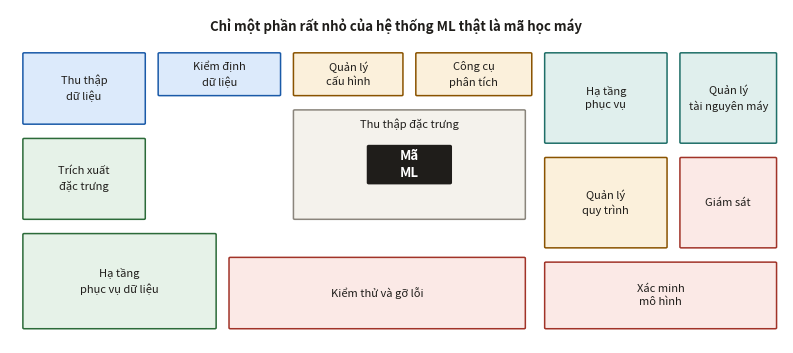

Source code (Python): (Note: this script raises an exception after producing the figure.)
"""Sinh Hình 1–5 và Hình 8 của giáo trình MLOps: các sơ đồ khái niệm.

Đây là hình vẽ tay bằng matplotlib chứ không phải kết quả thí nghiệm, nhưng vẫn
để trong mã nguồn để sửa được và để mọi chi tiết khớp với chữ trong bài.

    python code/mlops/fig_diagrams.py
"""

import matplotlib
matplotlib.use("Agg")
import matplotlib.pyplot as plt
from matplotlib.patches import FancyBboxPatch, FancyArrowPatch

OUT = "figs/"
plt.rcParams.update({"figure.dpi": 150, "font.size": 9})

INK, DIM = "#1f1d1a", "#8a857c"
TEAL, TEAL_BG = "#1f6f68", "#e0efed"
AMBER, AMBER_BG = "#8a5300", "#fbf0db"
RED, RED_BG = "#a13328", "#fbe9e6"
BLUE, BLUE_BG = "#1a5aa8", "#dceafb"
GREEN, GREEN_BG = "#2c6b39", "#e6f2e8"


def box(ax, x, y, w, h, text, fc="white", ec=INK, fs=8.5, weight="normal", lw=1.1, r=0.02):
    ax.add_patch(FancyBboxPatch((x, y), w, h, boxstyle=f"round,pad=0,rounding_size={r}",
                                fc=fc, ec=ec, lw=lw, zorder=2))
    ax.text(x + w / 2, y + h / 2, text, ha="center", va="center", fontsize=fs,
            color=INK, weight=weight, zorder=3, linespacing=1.45)


def arrow(ax, p, q, color=INK, lw=1.2, style="-|>", ls="-"):
    ax.add_patch(FancyArrowPatch(p, q, arrowstyle=style, mutation_scale=11,
                                 color=color, lw=lw, linestyle=ls,
                                 shrinkA=2, shrinkB=2, zorder=4))


def canvas(w, h, xlim=(0, 10), ylim=(0, 6)):
    fig, ax = plt.subplots(figsize=(w, h))
    ax.set_xlim(*xlim); ax.set_ylim(*ylim); ax.axis("off")
    return fig, ax


# ===================================================== Hình 1 — hộp mã ML bé xíu
fig, ax = canvas(8.0, 3.6, (0, 12), (0, 7))
around = [
    ("Thu thập\ndữ liệu", 0.2, 4.6, 1.9, 1.5, BLUE_BG, BLUE),
    ("Kiểm định\ndữ liệu", 2.3, 5.2, 1.9, 0.9, BLUE_BG, BLUE),
    ("Trích xuất\nđặc trưng", 0.2, 2.6, 1.9, 1.7, GREEN_BG, GREEN),
    ("Quản lý\ncấu hình", 4.4, 5.2, 1.7, 0.9, AMBER_BG, AMBER),
    ("Hạ tầng\nphục vụ", 8.3, 4.2, 1.9, 1.9, TEAL_BG, TEAL),
    ("Quản lý\ntài nguyên máy", 10.4, 4.2, 1.5, 1.9, TEAL_BG, TEAL),
    ("Công cụ\nphân tích", 6.3, 5.2, 1.8, 0.9, AMBER_BG, AMBER),
    ("Quản lý\nquy trình", 8.3, 2.0, 1.9, 1.9, AMBER_BG, AMBER),
    ("Giám sát", 10.4, 2.0, 1.5, 1.9, RED_BG, RED),
    ("Hạ tầng\nphục vụ dữ liệu", 0.2, 0.3, 3.0, 2.0, GREEN_BG, GREEN),
    ("Kiểm thử và gỡ lỗi", 3.4, 0.3, 4.6, 1.5, RED_BG, RED),
    ("Xác minh\nmô hình", 8.3, 0.3, 3.6, 1.4, RED_BG, RED),
]
for t, x, y, w, h, fc, ec in around:
    box(ax, x, y, w, h, t, fc=fc, ec=ec, fs=8)
box(ax, 4.4, 2.6, 3.6, 2.3, "", fc="#f4f2ec", ec=DIM)
ax.text(6.2, 4.6, "Thu thập đặc trưng", ha="center", va="center", fontsize=8, color=INK, zorder=3)
box(ax, 5.55, 3.35, 1.3, 0.8, "Mã\nML", fc=INK, ec=INK, fs=9, weight="bold")
ax.text(6.2, 3.75, "Mã\nML", ha="center", va="center", fontsize=9.5,
        color="white", weight="bold", zorder=5, linespacing=1.3)
ax.text(6.0, 6.55, "Chỉ một phần rất nhỏ của hệ thống ML thật là mã học máy",
        ha="center", fontsize=9.5, weight="bold", color=INK)
fig.tight_layout(); fig.savefig(OUT + "mlops01_debt.png"); plt.close(fig)


# ===================================================== Hình 2 — vòng đời là vòng lặp
fig, ax = canvas(8.4, 3.4, (0, 12), (0, 6))
stages = [
    ("Bài toán\nnghiệp vụ", 0.2, TEAL_BG, TEAL),
    ("Dữ liệu và\nnhãn", 2.15, BLUE_BG, BLUE),
    ("Đặc trưng và\nthí nghiệm", 4.1, BLUE_BG, BLUE),
    ("Đánh giá và\nra mắt", 6.05, GREEN_BG, GREEN),
    ("Phục vụ", 8.0, GREEN_BG, GREEN),
    ("Giám sát", 9.95, RED_BG, RED),
]
for t, x, fc, ec in stages:
    box(ax, x, 3.0, 1.75, 1.3, t, fc=fc, ec=ec, fs=8.2)
for i in range(len(stages) - 1):
    arrow(ax, (stages[i][1] + 1.75, 3.65), (stages[i + 1][1], 3.65))
# ba vong quay lai
loops = [(10.85, 5.05, "dịch chuyển phân phối → huấn luyện lại", RED),
         (10.85, 3.05, "lỗi dữ liệu → sửa pipeline", AMBER),
         (10.85, 2.25, "chỉ số sản phẩm không nhúc nhích → đổi bài toán", TEAL)]
targets = [(4.98, 3.0), (3.03, 3.0), (1.08, 3.0)]
for (sx, sy, label, col), (tx, ty) in zip(loops, targets):
    ax.add_patch(FancyArrowPatch((sx, 3.0), (tx, ty - 0.02),
                                 connectionstyle=f"arc3,rad={0.16 + 0.07 * loops.index((sx, sy, label, col))}",
                                 arrowstyle="-|>", mutation_scale=10, color=col, lw=1.2,
                                 linestyle=(0, (4, 2)), shrinkA=2, shrinkB=2, zorder=1))
    ax.text(tx + (sx - tx) / 2, 1.35 - 0.42 * loops.index((sx, sy, label, col)),
            label, ha="center", fontsize=7.6, color=col)
ax.text(6.0, 5.5, "Vòng đời ML là một vòng lặp, không phải một đường thẳng",
        ha="center", fontsize=9.5, weight="bold", color=INK)
fig.tight_layout(); fig.savefig(OUT + "mlops02_lifecycle.png"); plt.close(fig)


# ===================================================== Hình 3 — ba mức tự động hoá
fig, ax = canvas(8.6, 3.5, (0, 12), (0, 6))
levels = [
    ("Mức 0 — thủ công", 0.2, ["mọi bước làm tay", "bàn giao mô hình đã\nhuấn luyện cho kỹ sư",
                               "vài tháng một lần", "không giám sát"], RED_BG, RED),
    ("Mức 1 — tự động hoá pipeline", 4.1, ["pipeline huấn luyện\nchạy tự động",
                                           "kiểm định dữ liệu và\nmô hình trong pipeline",
                                           "bàn giao cả PIPELINE", "có huấn luyện lại (CT)"], AMBER_BG, AMBER),
    ("Mức 2 — tự động hoá CI/CD", 8.0, ["CI/CD cho chính pipeline",
                                        "thử nghiệm ý tưởng mới\nrồi triển khai nhanh",
                                        "nhiều pipeline song song", "giám sát khép kín"], GREEN_BG, GREEN),
]
for title, x, items, fc, ec in levels:
    box(ax, x, 0.5, 3.7, 4.5, "", fc=fc, ec=ec, lw=1.3)
    ax.text(x + 1.85, 4.55, title, ha="center", fontsize=9, weight="bold", color=ec)
    for i, it in enumerate(items):
        ax.text(x + 0.25, 3.85 - i * 0.92, "•", fontsize=9, color=ec, va="top")
        ax.text(x + 0.6, 3.85 - i * 0.92, it, fontsize=8, va="top", color=INK, linespacing=1.4)
for x in (3.95, 7.85):
    arrow(ax, (x, 2.7), (x + 0.3, 2.7), color=DIM)
ax.text(6.0, 5.5, "Càng lên mức cao, thứ được bàn giao càng lớn: mô hình → pipeline → hệ thống",
        ha="center", fontsize=9.3, weight="bold", color=INK)
fig.tight_layout(); fig.savefig(OUT + "mlops03_levels.png"); plt.close(fig)


# ===================================================== Hình 4 — phổ lỗi dữ liệu
fig, ax = canvas(8.4, 3.2, (0, 12), (0, 5.4))
cells = [
    ("Lỗi cứng\n(hard)", "đảo cột, tuổi âm,\nkiểu sai, tệp rỗng",
     "Dự đoán sai rõ ràng.\nDễ bắt bằng ràng buộc schema.", "Chặn pipeline ngay", RED_BG, RED, 0.2),
    ("Lỗi mềm\n(soft)", "vài trường null,\nđơn vị đổi, mã lạ",
     "Vẫn ra dự đoán hợp lý,\nnên trôi qua kiểm tra.", "Cảnh báo + theo dõi tỉ lệ", AMBER_BG, AMBER, 4.1),
    ("Dịch chuyển\n(drift)", "phân phối đổi dần\ntheo tuần, theo mùa",
     "Không có gì “sai”,\nchỉ là thế giới đã khác.", "Điều tra, có thể huấn luyện lại", BLUE_BG, BLUE, 8.0),
]
for title, ex, why, act, fc, ec, x in cells:
    box(ax, x, 0.4, 3.7, 4.2, "", fc=fc, ec=ec, lw=1.3)
    ax.text(x + 1.85, 4.15, title, ha="center", fontsize=9.5, weight="bold", color=ec, linespacing=1.3)
    ax.text(x + 1.85, 3.25, ex, ha="center", fontsize=8, color=INK, style="italic", linespacing=1.4)
    ax.text(x + 1.85, 2.25, why, ha="center", fontsize=8, color=INK, linespacing=1.5)
    box(ax, x + 0.3, 0.65, 3.1, 0.65, act, fc="white", ec=ec, fs=8)
arrow(ax, (0.2, 4.95), (11.7, 4.95), color=DIM)
ax.text(0.3, 5.12, "dễ phát hiện, hại ngay", fontsize=8, color=DIM)
ax.text(11.6, 5.12, "khó phát hiện, hại chậm", fontsize=8, color=DIM, ha="right")
fig.tight_layout(); fig.savefig(OUT + "mlops04_errors.png"); plt.close(fig)


# ============================================ Hình 5 — tính đúng theo thời điểm
fig, ax = canvas(8.6, 4.1, (0, 12), (0, 8.0))
ax.text(6.0, 7.6, "Cùng một dòng huấn luyện, hai cách ghép cho hai giá trị khác nhau",
        ha="center", fontsize=9.5, weight="bold", color=INK)

for row, (lab, col, used, src) in enumerate(
        [("ĐÚNG — ghép theo thời điểm", GREEN, "31", 4.0),
         ("SAI — ghép giá trị hiện tại", RED, "480", 10.4)]):
    y = 5.3 - row * 3.35
    ax.text(0.5, y + 1.25, lab, fontsize=9, weight="bold", color=col)
    ax.plot([0.5, 11.5], [y, y], color=DIM, lw=1.0, zorder=1)
    for t, x in [("1/3", 1.6), ("15/3", 4.0), ("1/4", 6.6), ("hôm nay", 10.4)]:
        ax.plot([x], [y], "o", ms=4.5, color=DIM, zorder=3)
        ax.text(x, y - 0.34, t, ha="center", fontsize=7.5, color=DIM, va="top")
    ax.plot([6.6, 6.6], [y - 0.12, y + 0.95], color=AMBER, lw=1.3, ls="--", zorder=2)
    ax.text(6.75, y + 0.9, "thời điểm cần dự đoán", fontsize=7.6, color=AMBER, va="top")
    for x, v in [(1.6, "12"), (4.0, "31"), (10.4, "480")]:
        hot = abs(x - src) < 0.01
        box(ax, x - 0.42, y + 0.18, 0.84, 0.46, v,
            fc=(GREEN_BG if row == 0 else RED_BG) if hot else "white",
            ec=col if hot else DIM, fs=8, weight="bold" if hot else "normal")
    ax.add_patch(FancyArrowPatch((src, y + 0.14), (2.2, y - 0.88), arrowstyle="-|>",
                                 mutation_scale=11, color=col, lw=1.5,
                                 connectionstyle="arc3,rad=-0.09" if row else "arc3,rad=0.3",
                                 shrinkA=3, shrinkB=3, zorder=4))
    box(ax, 0.5, y - 1.48, 5.8, 0.6,
        f"giá trị đưa vào tập huấn luyện = {used}", fc="white", ec=col, fs=8.4)
    if row == 1:
        ax.text(6.6, y - 1.18, "← thông tin của tương lai, lúc dự đoán thật không hề có",
                fontsize=8, color=RED, va="center")
fig.tight_layout(); fig.savefig(OUT + "mlops05_pit.png"); plt.close(fig)


# ===================================================== Hình 8 — chiến lược ra mắt
fig, ax = canvas(8.6, 4.0, (0, 12), (0, 7.4))
ax.text(6.0, 7.05, "Bốn cách đưa mô hình mới ra, khác nhau ở chỗ ai chịu rủi ro",
        ha="center", fontsize=9.5, weight="bold", color=INK)
strategies = [
    ("Shadow", 0.2, 3.9, "100% lưu lượng chạy qua cả hai,\nchỉ bản cũ trả lời người dùng",
     "rủi ro cho người dùng: 0\nnhưng không đo được phản ứng thật", TEAL_BG, TEAL),
    ("Canary", 6.2, 3.9, "1% → 5% → 25% → 100%,\ndừng lại nếu chỉ số xấu đi",
     "hạn chế bán kính thiệt hại\ncần chỉ số đủ nhạy ở 1%", GREEN_BG, GREEN),
    ("Blue–green", 0.2, 0.5, "hai môi trường song song,\nđổi toàn bộ trong một nhịp",
     "quay lui tức thì\nnhưng thiệt hại là 100% nếu hỏng", AMBER_BG, AMBER),
    ("A/B test", 6.2, 0.5, "chia người dùng ngẫu nhiên,\nđo chỉ số sản phẩm có ý nghĩa thống kê",
     "câu trả lời nhân quả duy nhất\nnhưng tốn thời gian và lưu lượng", BLUE_BG, BLUE),
]
for name, x, y, how, tradeoff, fc, ec in strategies:
    box(ax, x, y, 5.6, 2.9, "", fc=fc, ec=ec, lw=1.3)
    ax.text(x + 0.3, y + 2.5, name, fontsize=9.5, weight="bold", color=ec)
    ax.text(x + 0.3, y + 1.55, how, fontsize=8.2, color=INK, va="center", linespacing=1.5)
    box(ax, x + 0.3, y + 0.25, 5.0, 0.85, tradeoff, fc="white", ec=ec, fs=7.8)
fig.tight_layout(); fig.savefig(OUT + "mlops08_rollout.png"); plt.close(fig)

print("Đã lưu Hình 1–5 và Hình 8 vào " + OUT)
